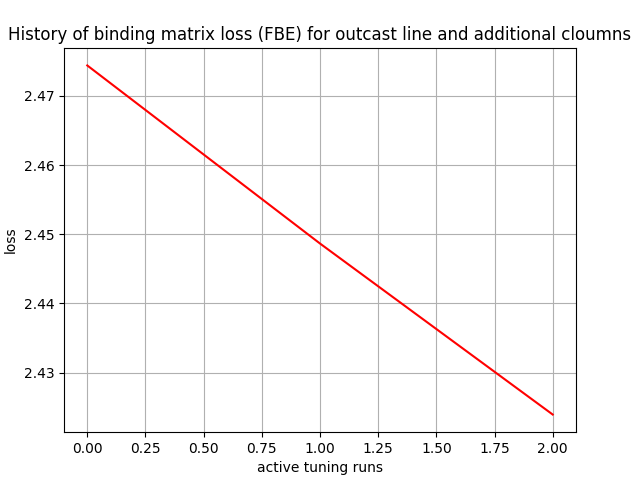

The file beside this chart, header and first rows:
, 0
0, 2.474
1, 2.449
2, 2.424
